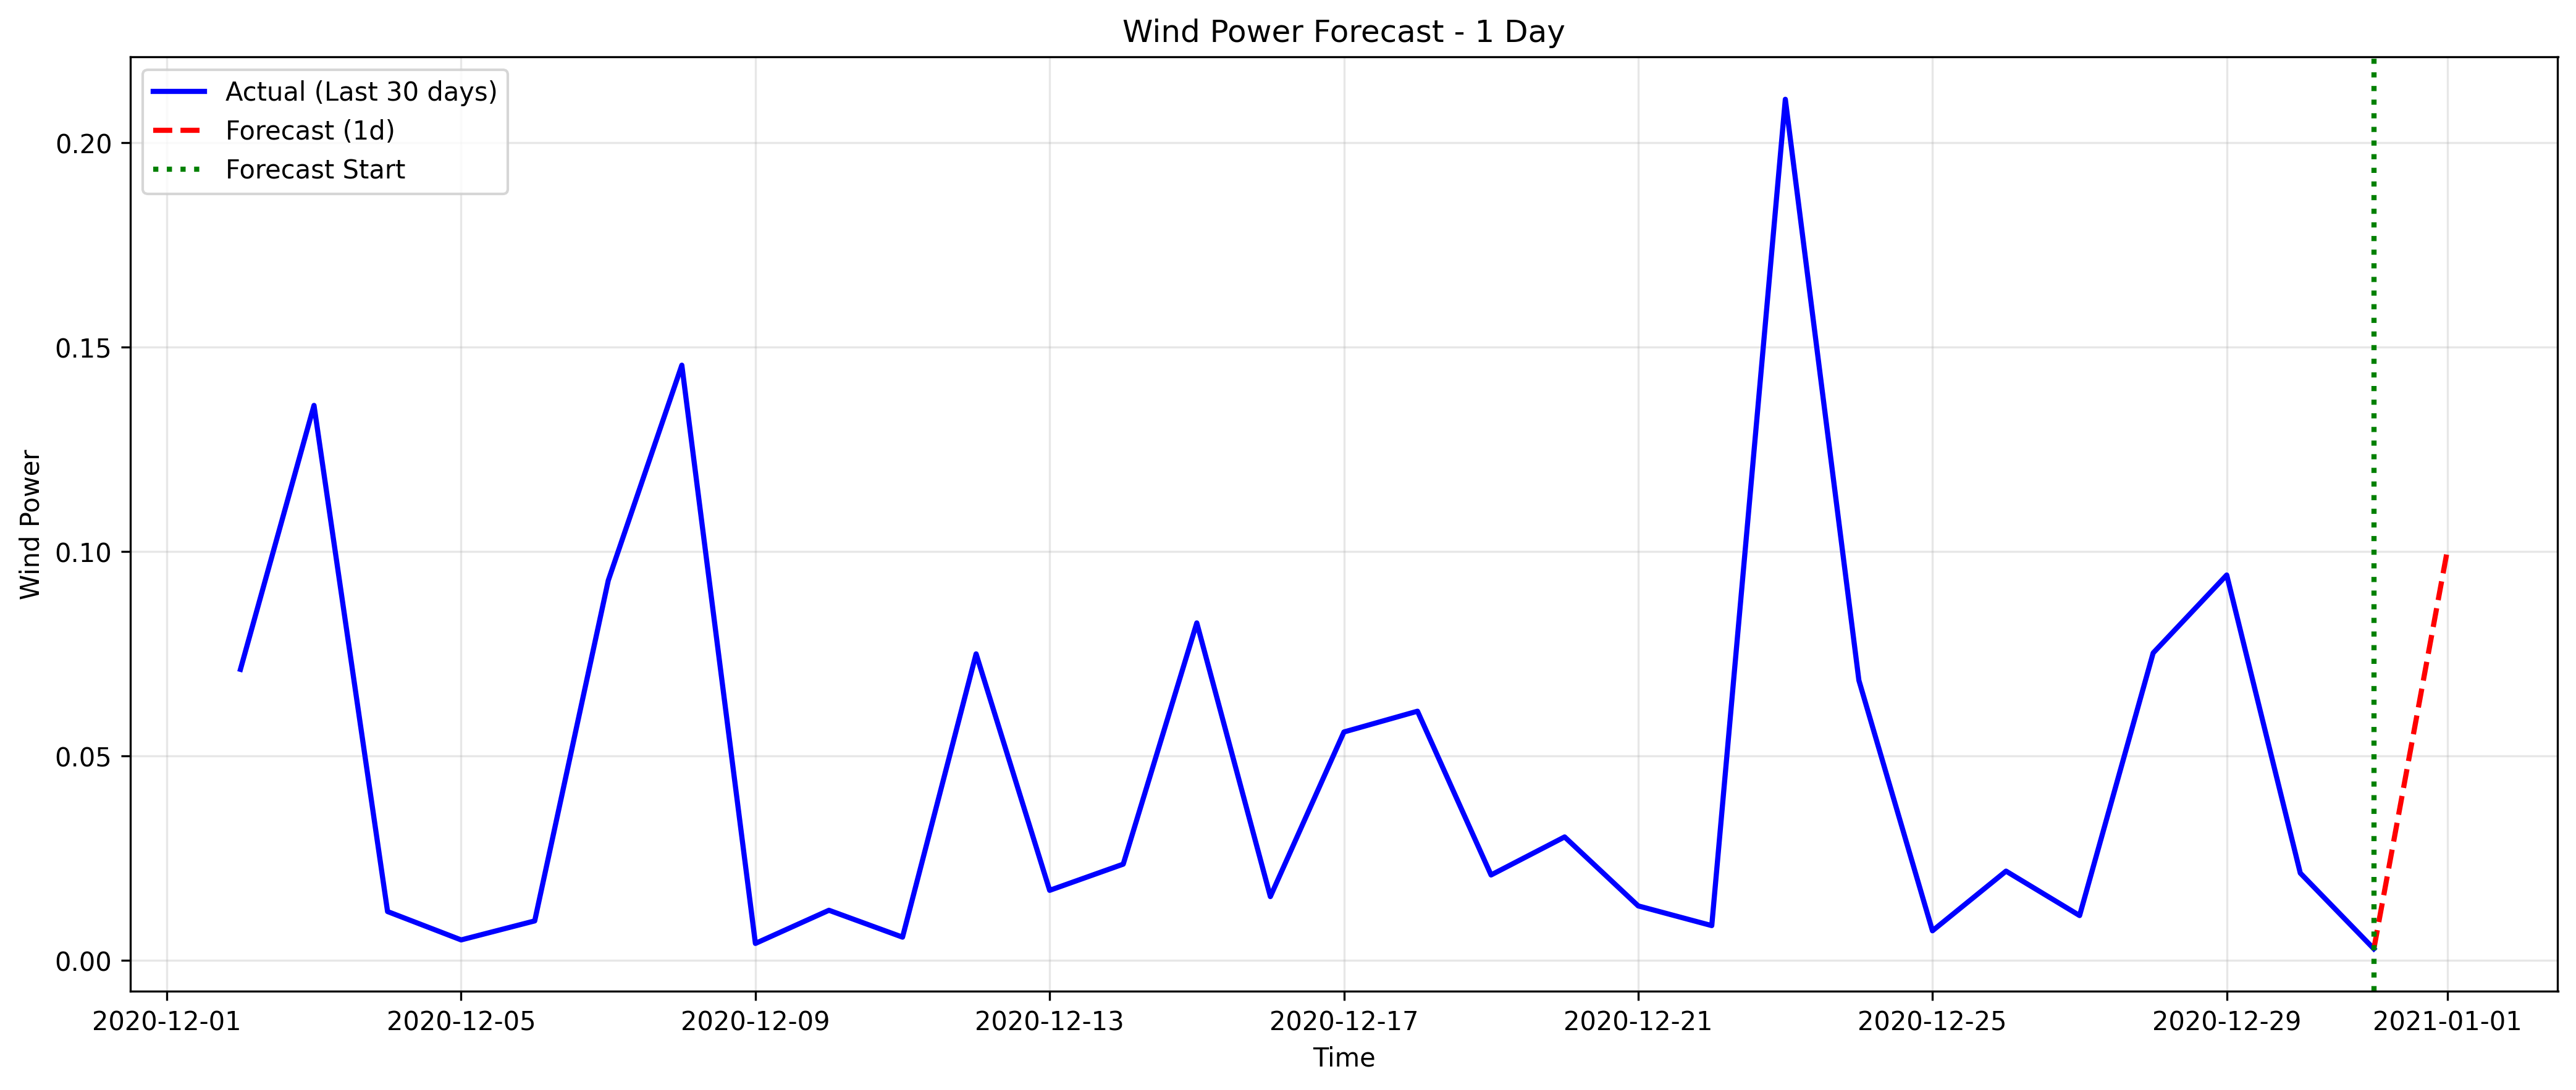

Values plotted in this chart, from the file beside it:
datetime, forecasted_wind_power
2021-01-01, 0.1005
